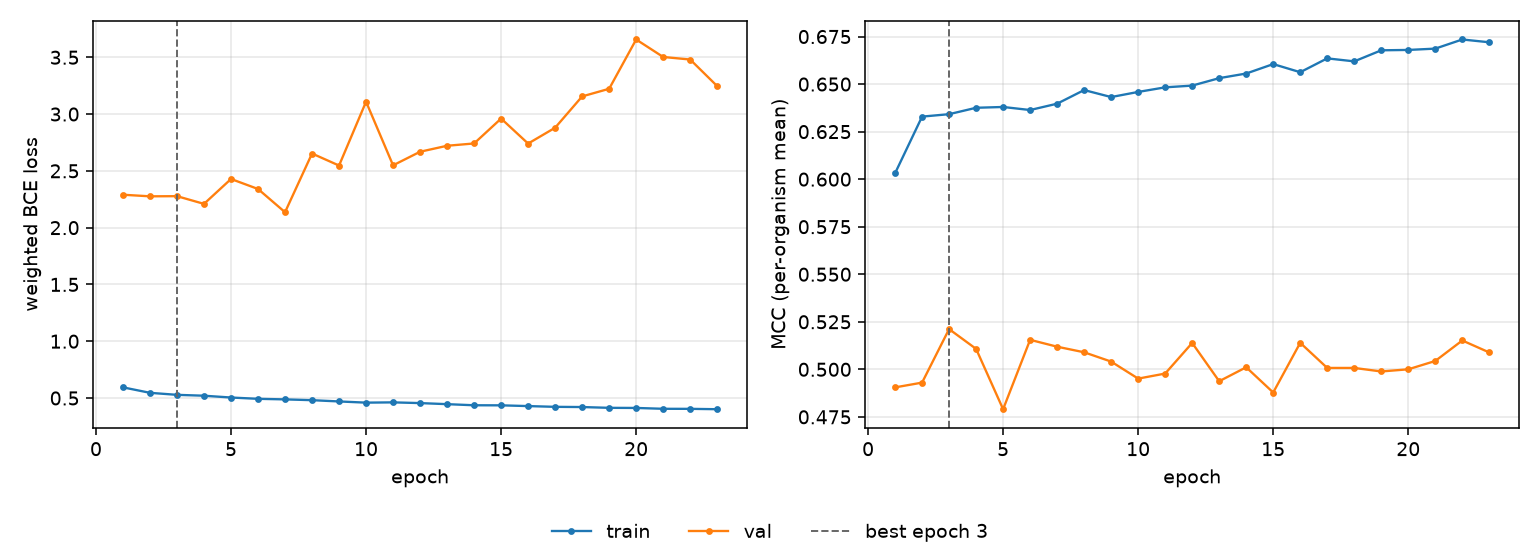

Data behind this chart, as committed beside it:
epoch, tr_loss, vl_loss, tr_mcc, vl_mcc, is_best
1, 0.594, 2.29, 0.6031, 0.4905, False
2, 0.5458, 2.276, 0.6329, 0.493, False
3, 0.528, 2.277, 0.6342, 0.5212, True
4, 0.5203, 2.209, 0.6375, 0.5107, False
5, 0.5044, 2.428, 0.638, 0.479, False
6, 0.4929, 2.34, 0.6364, 0.5155, False
7, 0.488, 2.136, 0.6397, 0.5119, False
8, 0.481, 2.653, 0.6469, 0.509, False
9, 0.4698, 2.547, 0.6432, 0.5041, False
10, 0.4593, 3.109, 0.6459, 0.4951, False
11, 0.4617, 2.549, 0.6483, 0.4978, False
12, 0.4554, 2.668, 0.6492, 0.5139, False
13, 0.446, 2.721, 0.6531, 0.4937, False
14, 0.4362, 2.741, 0.6556, 0.5011, False
15, 0.4356, 2.96, 0.6605, 0.4878, False
16, 0.429, 2.74, 0.6562, 0.5139, False
17, 0.4224, 2.88, 0.6635, 0.5007, False
18, 0.4205, 3.155, 0.6619, 0.5007, False
19, 0.4136, 3.223, 0.6678, 0.4989, False
20, 0.4126, 3.656, 0.668, 0.5, False
21, 0.4052, 3.503, 0.6687, 0.5044, False
22, 0.4047, 3.48, 0.6735, 0.5152, False
23, 0.4015, 3.246, 0.672, 0.5089, False
